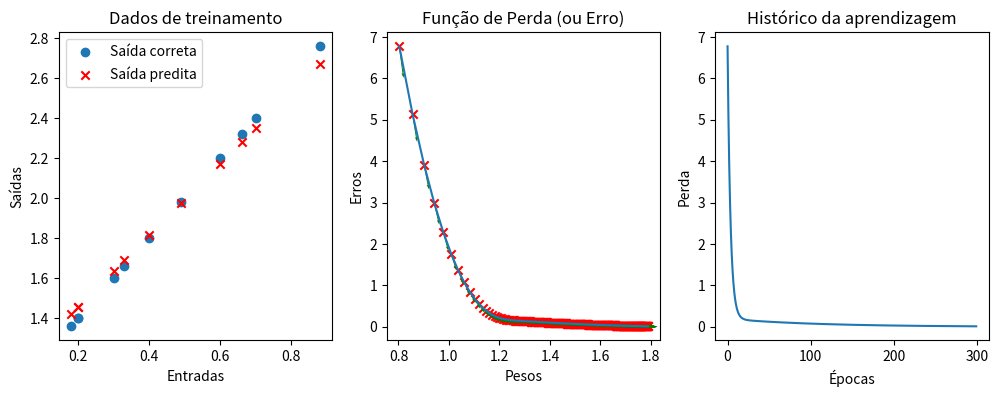

Python code for this plot:
# Segunda rede um pouco mais complexa 
# Autor: Hemerson Pistori e VOCÊ AQUI !!!
# Diferenças em relação ao modelo mínimo:
# 1. A rede tem 2 pesos (um é o viés)
# 2. A rede é treinada para resolver um problema de regressão de uma função linear

import numpy as np # Importa a biblioteca que contém funções matemáticas
import random # Importa a biblioteca que contém funções aleatórias
import matplotlib.pyplot as plt # Importa a biblioteca que contém funções para plotar gráficos

EPOCAS=300  # Define total de vezes que IA vai passar por todos os exemplo de treinamento
# LIMIAR_DECISAO=0.5   # Será um problema de regressão desta vez (não classificação)
PESOS_INICIAIS=[random.uniform(-2, 2),random.uniform(-2,2)]   # Agora são 2 pesos (o segundo é, na verdade, um tipo especial de peso chamado viés)
TAXA_APRENDIZAGEM=0.01  # Define a taxa de aprendizagem da rede

erros=[] ## Armazena os erros durante o treinamento para plotar o gráfico
pesos=[] ## Armazena os pesos durante o treinamento para plotar o gráfico
vieses=[] ## Armazena os vieses durante o treinamento para plotar o gráfico
gradientes=[] ## Armazena os gradientes durante o treinamento para plotar o gráfico





# Função que treina a IA (aqui é onde ocorre o aprendizado) 
#
# Rede: vetor com os pesos da rede
# Entradas: vetor com os dados de entrada
# Saidas_corretas: vetor com as saídas corretas para cada entrada
def treina(rede, entradas, saidas_corretas):

    # Para cada época, calcula a saída do neurônio e atualiza os pesos
    for i in range(EPOCAS):

        # Calcula a saída do neurônio para cada entrada
        saidas_IA = entradas*rede[0]+rede[1] 

        # Calcula o erro quadrático médio (que é a função de perda - loss - escolhida)
        erro=0.5*np.sum((saidas_IA - saidas_corretas)**2)

        # Atualize o peso e o viés do neurônio (aqui é a chave do aprendizado)
        # Usando a descida de gradiente
        gradiente_peso=np.sum((saidas_IA-saidas_corretas)*entradas)
        gradiente_vies=np.sum((saidas_IA-saidas_corretas))
        rede[0]=rede[0]-TAXA_APRENDIZAGEM*gradiente_peso
        rede[1]=rede[1]-TAXA_APRENDIZAGEM*gradiente_vies

        # Armazena os valores para plotar o gráfico
        erros.append(erro)
        pesos.append(rede[0])
        vieses.append(rede[1])
        gradientes.append(gradiente_peso)

        # Imprime os valores para acompanhar o treinamento
        print('Época:',i,' Peso:',rede,'Erro:',erro, 'Gradiente',gradiente_peso, 'Gradiente do viés',gradiente_vies) 


    print('------------------------------------')
    print('Treinamento finalizado')
    print('------------------------------------')

    # Retorna a saída final da rede após o treinamento
    return saidas_IA





# Função que usa a IA já treinada
def testa(rede, entrada):

    # Calcule a saída da rede para uma única entrada
    saida=entrada*rede[0]+rede[1]

    # Retorna a saída e um valor True ou False a partir do limiar de decisão
    return saida




# Cria a rede com um neurônio artificial com uma única entrada
# Por isso, tem apenas um peso
rede = np.array(PESOS_INICIAIS)   



# Define os dados de treinamento para ensinar a rede a identificar números maiores que 0.8) 
entradas = np.array([[0.3],[0.88],[0.2],[0.18],[0.66],[0.70],[0.33],[0.4],[0.20],[0.49],[0.6]])
saidas = 2*entradas+1 # Define a saída como uma função linear dos dados de entrada



# Treina a rede 
saida_IA = treina(rede, entradas, saidas)



# Cria um conjunto de teste com valores que não estavam no conjunto de treinamento
testes=[[0.15],[0.001],[0.1015],[0.95],[0.314],[0.43],[0.81],[0.232],[0.24],[0.1],[0.90]]



# Imprima a saída do neurônio para os dados de teste
for teste in testes:
    entrada=teste[0]
    saida=testa(rede, entrada)
    saida_correta=2*entrada+1
    erro=saida_correta-saida
    print('Entrada:',entrada,'Saída:',saida,'Saída correta:',saida_correta,'Erro:',erro)
    




# Cria 3 subplots lado a lado para mostrar os gráficos
fig, (ax1, ax2, ax3) = plt.subplots(1, 3, figsize=(12,4))


# O primeiro gráfico mostra os valores anotados do conjunto de treinamento (ground truth) 
# mostrados com quadrados azuis
# e os valores preditos mostrados com x vermelhos
ax1.scatter(entradas,saidas)
ax1.scatter(entradas,saida_IA,marker='x',color='red')
ax1.legend(['Saída correta','Saída predita'])
ax1.set_xlabel('Entradas')
ax1.set_ylabel('Saídas')
ax1.set_title('Dados de treinamento')

# O segundo mostra a função de perde em relação ao peso e ao viés
ax2.plot(pesos,erros)
ax2.scatter(pesos,erros,marker='x',color='red')
ax2.quiver(pesos,erros,pesos,gradientes,color='green')
ax2.set_xlabel('Pesos')
ax2.set_ylabel('Erros')
ax2.set_title('Função de Perda (ou Erro)')

# O terceiro mostra o erro em função das épocas
ax3.plot(erros)
ax3.set_xlabel('Épocas')
ax3.set_ylabel('Perda')
ax3.set_title('Histórico da aprendizagem')
plt.show()
